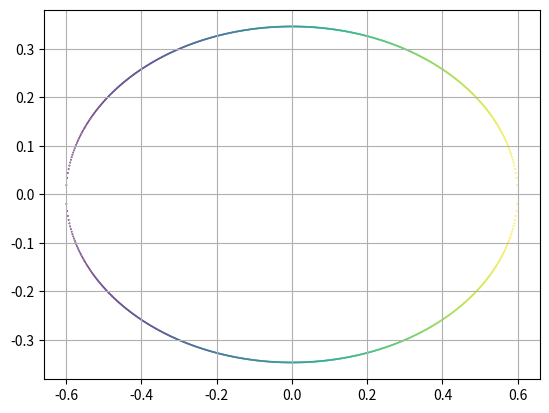

Here is the Python script that generated this plot:
import matplotlib.pyplot as plt
import numpy as np


def cone(x, z):
    sqrt_y = []
    for x_i in x:
        temp = (1 - 2 * z) * (1 - z) - np.power(x_i, 2) * (1 - 2 * z) / (1 - z)
        if temp < 0:
            x = x[x != x_i]
            continue
        else:
            sqrt_y.append(temp)
    sqrt_y = np.sqrt(sqrt_y)
    # if z > 0.5:
    #     a, b = np.sqrt(1 - 2 * z), np.sqrt(1 - z)
    #     if a > b:
    #         a, b = b, a
    #     e = np.sqrt(1 - b * b / (a * a))
    # elif np.isclose(z, 0.5):
    #     e = 1
    # else:
    #     a, b = np.sqrt(1 - z), np.sqrt(1 - 2 * z)
    #     if a > b:
    #         a, b = b, a
    #     e = np.sqrt(1 + b * b / (a * a))
    return sqrt_y, -sqrt_y, x


z = 0.4
x = np.linspace(-10, 10, 10000)
con = cone(x, z)
plt.grid()
plt.scatter(con[2], con[0], c=con[2], s=0.1)
plt.scatter(con[2], con[1], c=con[2], s=0.1)
plt.show()
